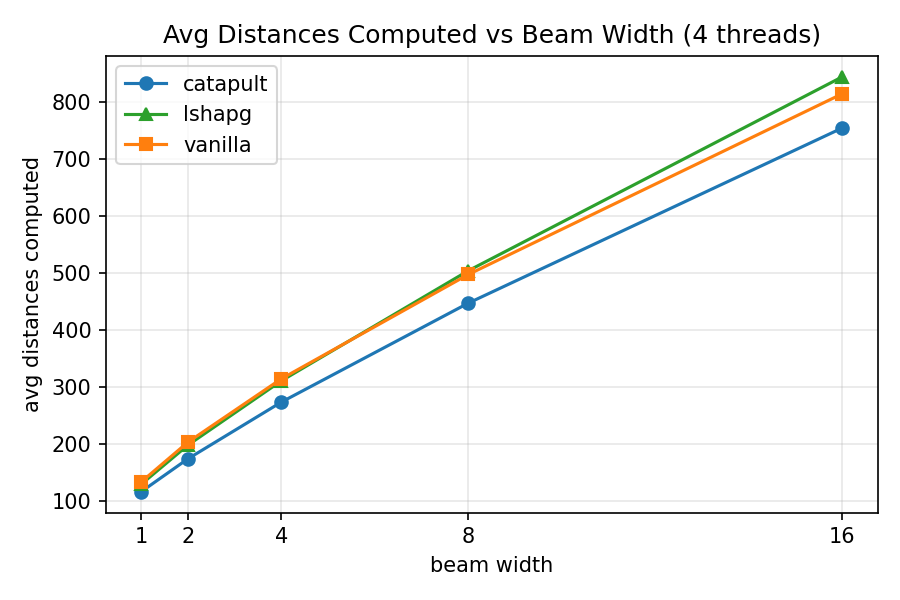

The file beside this chart, header and first rows:
label, num_threads, beam_width, avg_dists_computed
catapult, 4, 1, 116.4
catapult, 4, 2, 174.2
catapult, 4, 4, 273.7
catapult, 4, 8, 447.4
catapult, 4, 16, 754.7
catapult, 8, 1, 116.3
catapult, 8, 2, 174.3
catapult, 8, 4, 273.8
catapult, 8, 8, 447.8
catapult, 8, 16, 754.8
catapult, 12, 1, 116.4
catapult, 12, 2, 174.3
catapult, 12, 4, 273.6
catapult, 12, 8, 447.7
catapult, 12, 16, 754.1
catapult, 16, 1, 116.5
catapult, 16, 2, 174.3
catapult, 16, 4, 273.3
catapult, 16, 8, 447.6
catapult, 16, 16, 754.3
lshapg, 4, 1, 129.4
lshapg, 4, 2, 198.2
lshapg, 4, 4, 311.1
lshapg, 4, 8, 504.3
lshapg, 4, 16, 844.4
lshapg, 8, 1, 129.4
lshapg, 8, 2, 198.2
lshapg, 8, 4, 311.1
lshapg, 8, 8, 504.3
lshapg, 8, 16, 844.4
lshapg, 12, 1, 129.4
lshapg, 12, 2, 198.2
lshapg, 12, 4, 311.1
lshapg, 12, 8, 504.3
lshapg, 12, 16, 844.4
lshapg, 16, 1, 129.4
lshapg, 16, 2, 198.2
lshapg, 16, 4, 311.1
lshapg, 16, 8, 504.3
lshapg, 16, 16, 844.4
vanilla, 4, 1, 133.5
vanilla, 4, 2, 203.3
vanilla, 4, 4, 314.6
vanilla, 4, 8, 497.6
vanilla, 4, 16, 814.7
vanilla, 8, 1, 133.5
vanilla, 8, 2, 203.3
vanilla, 8, 4, 314.6
vanilla, 8, 8, 497.6
vanilla, 8, 16, 814.7
vanilla, 12, 1, 133.5
vanilla, 12, 2, 203.3
vanilla, 12, 4, 314.6
vanilla, 12, 8, 497.6
vanilla, 12, 16, 814.7
vanilla, 16, 1, 133.5
vanilla, 16, 2, 203.3
vanilla, 16, 4, 314.6
vanilla, 16, 8, 497.6
vanilla, 16, 16, 814.7
